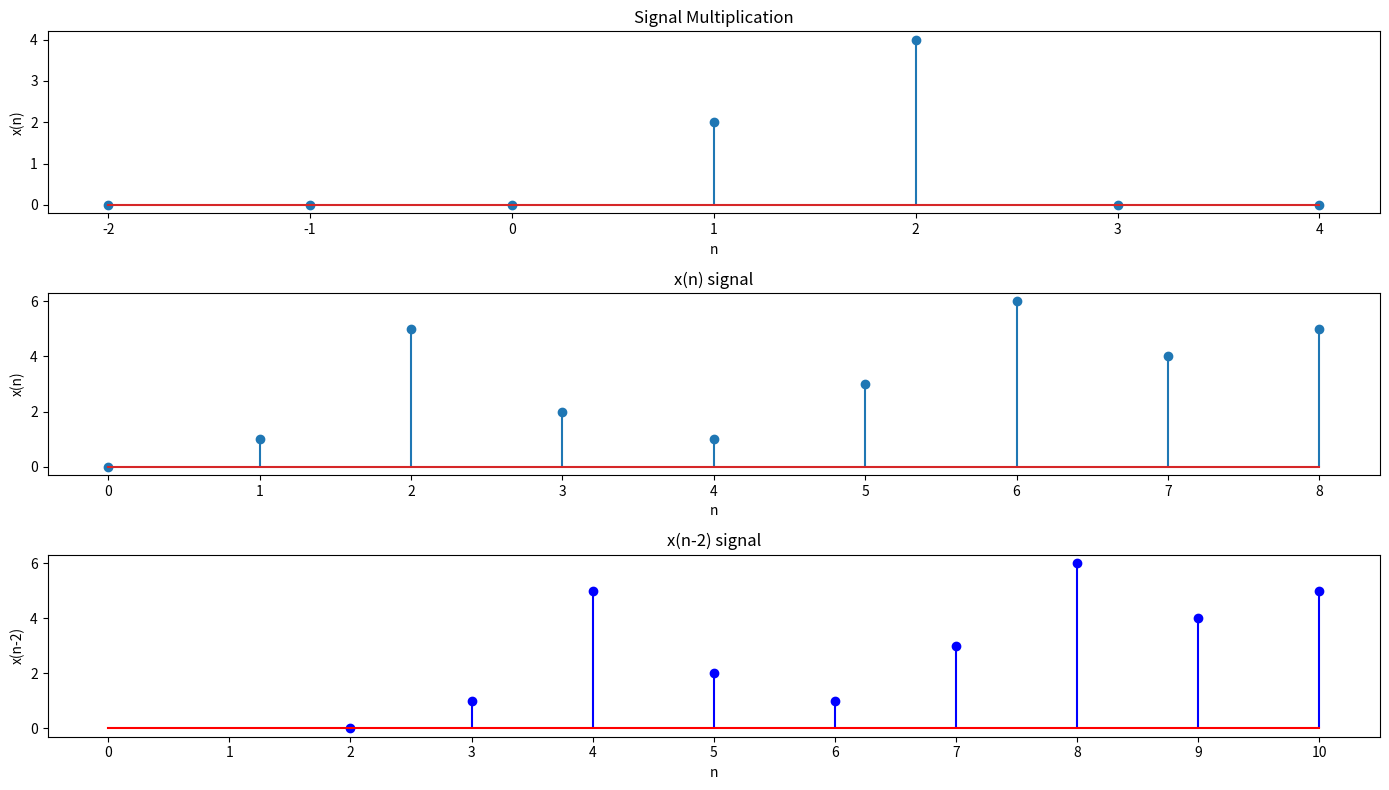

Generate this figure with matplotlib:
import numpy as np
import matplotlib.pyplot as plot

x1=[0,1,2,3,4]
x2=[2,2,2,2,2]
n1=np.arange(0,5)
n2=np.arange(-2,3) 
n=np.arange(min(min(n1),min(n2)),max(max(n1),max(n2))+1)
y1=np.zeros(len(n))
y2=np.zeros(len(n))

li=list(n)
y1[li.index(n1[0]):li.index(n1[0])+len(n1)]=x1
y2[li.index(n2[0]):li.index(n2[0])+len(n2)]=x2

# Signal Multiplication
y=y1*y2
plot.figure(figsize=(14,8))
plot.subplot(311)
plot.stem(n,y)
plot.title('Signal Multiplication')
plot.xlabel('n')
plot.ylabel('x(n)')
plot.tight_layout()

# signal shifting
n = np.arange(0,9)
x = [0,1,5,2,1,3,6,4,5]
plot.subplot(312)
plot.stem(n,x);
plot.title('x(n) signal')
plot.xlabel('n')
plot.ylabel('x(n)')
plot.tight_layout()

plot.subplot(313)
plot.stem(n + 2, x, 'b', markerfmt= 'bo', basefmt= 'r')
plot.title('x(n-2) signal')
plot.xlabel('n')
plot.ylabel('x(n-2)')
plot.xticks(np.arange(len(n)+2))
plot.plot([0, 1, 2], [0, 0, 0], color= 'red')
plot.tight_layout()
plot.show()